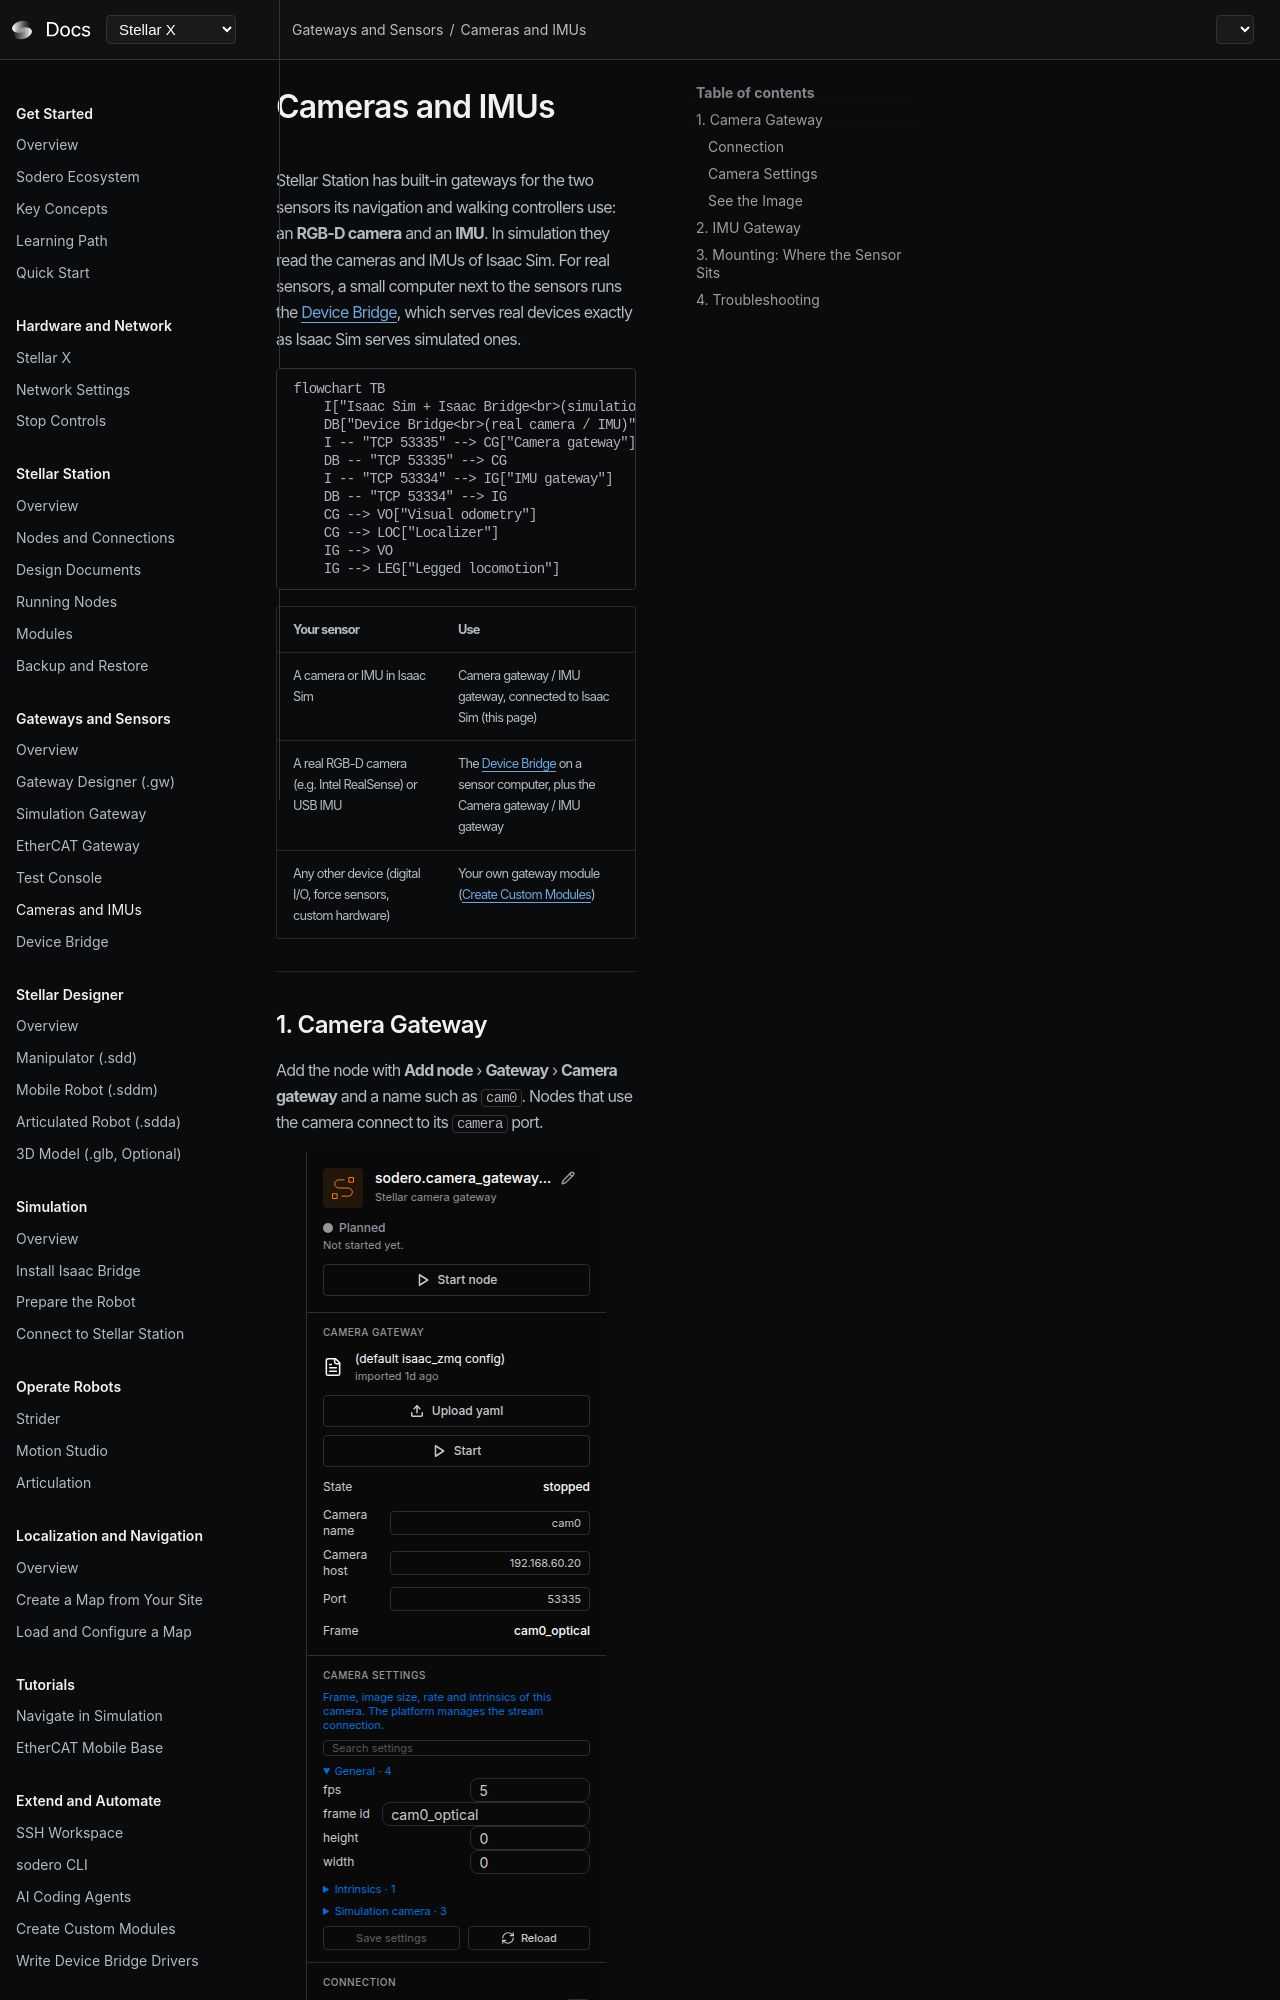

repository: Sodero-labs/docs · page: stellar-x/v2.0.0/gateways/sensors_and_cameras/index.html · generator: mkdocs

# Sensors and Cameras

Stellar Station has built-in gateways for the two sensors its navigation and walking controllers use: an **RGB-D camera** and an **IMU**. In simulation they read the cameras and IMUs of Isaac Sim. For real sensors, a small computer next to the sensors runs the [Device Bridge](../device_bridge/index.md), which serves real devices exactly as Isaac Sim serves simulated ones.

```mermaid
flowchart TB
    I["Isaac Sim + Isaac Bridge<br>(simulation)"]
    DB["Device Bridge<br>(real camera / IMU)"]
    I -- "TCP 53335" --> CG["Camera gateway"]
    DB -- "TCP 53335" --> CG
    I -- "TCP 53334" --> IG["IMU gateway"]
    DB -- "TCP 53334" --> IG
    CG --> VO["Visual odometry"]
    CG --> LOC["Localizer"]
    IG --> VO
    IG --> LEG["Legged locomotion"]
```

| Your sensor | Use |
| :--- | :--- |
| A camera or IMU in Isaac Sim | Camera gateway / IMU gateway, connected to Isaac Sim (this page) |
| A real RGB-D camera (e.g. Intel RealSense) or USB IMU | The [Device Bridge](../device_bridge/index.md) on a sensor computer, plus the Camera gateway / IMU gateway |
| Any other device (digital I/O, force sensors, custom hardware) | Your own gateway module ([Create Custom Modules](../../extend/custom_modules/index.md)) |

---

## 1. Camera Gateway

Add the node with **Add node** › **Gateway** › **Camera gateway** and a name such as `cam0`. Nodes that use the camera connect to its `camera` port.

<figure markdown="span">
  ![Camera gateway inspector](images/camera_inspector.png){ width="300" }
  <figcaption>The camera gateway's inspector</figcaption>
</figure>
